Image classification data set "data" (Souvik9205/marigold_detect on GitHub). Class labels (3): Alternaria, healthy, pest.

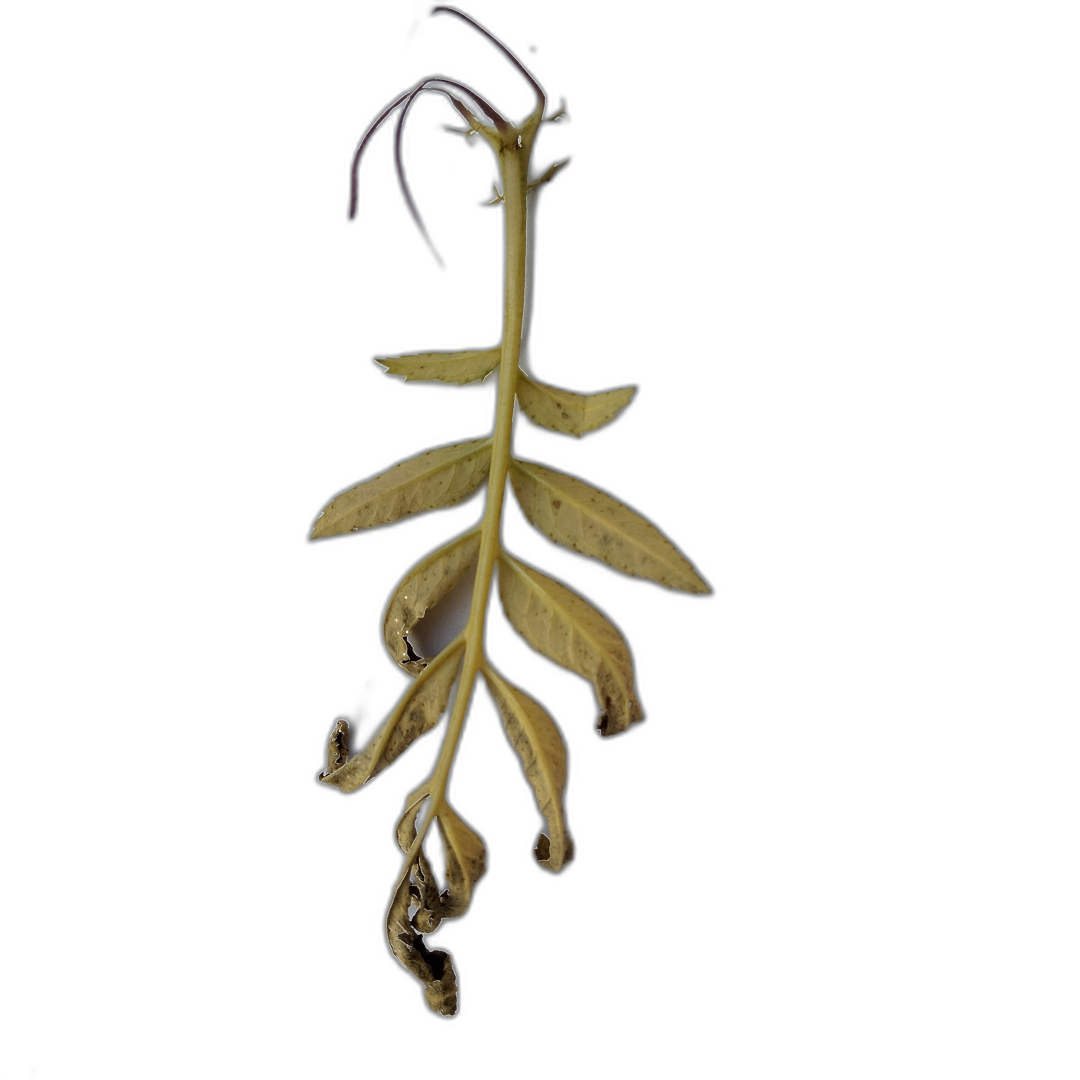
Label: Alternaria

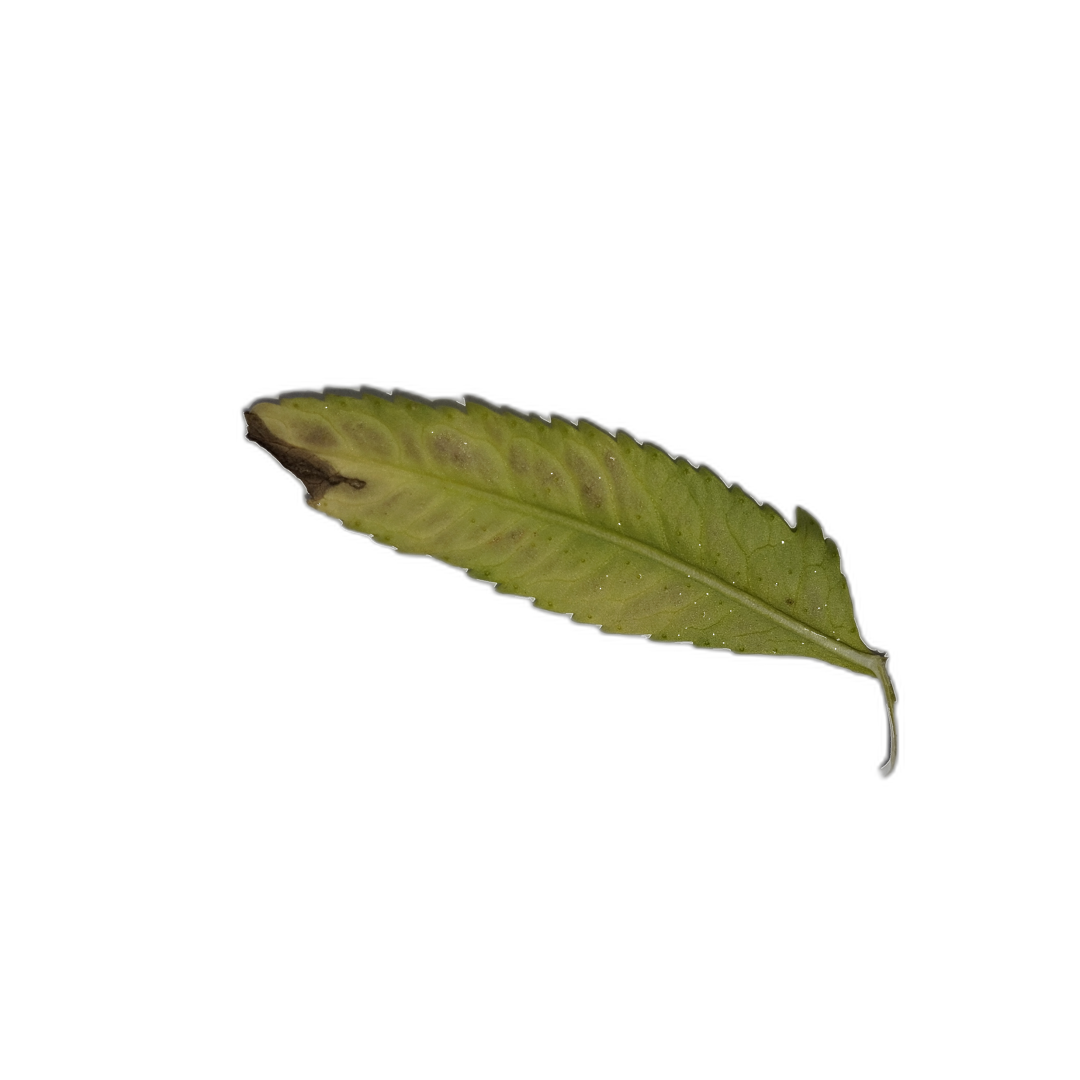
Label: Alternaria

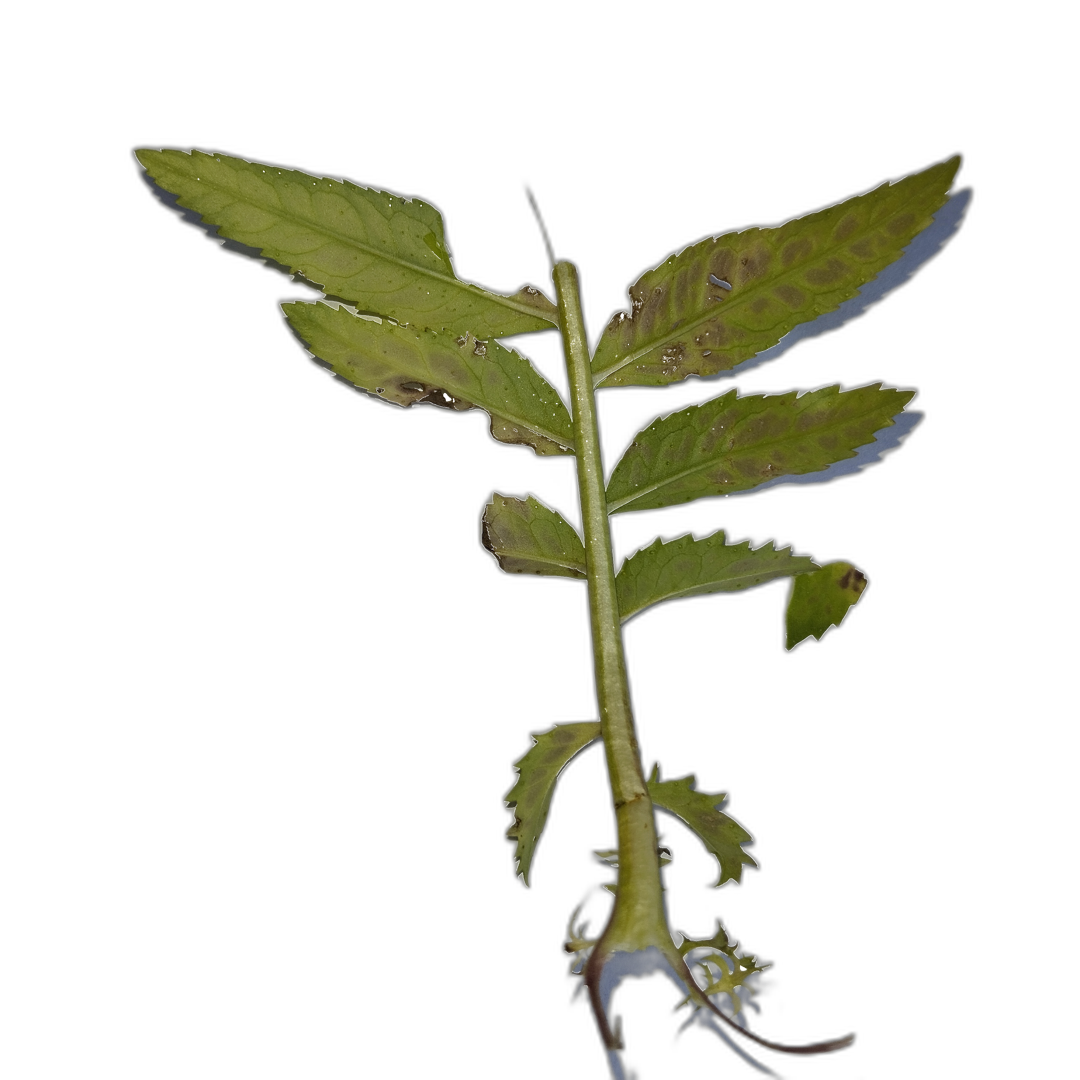
Label: Alternaria

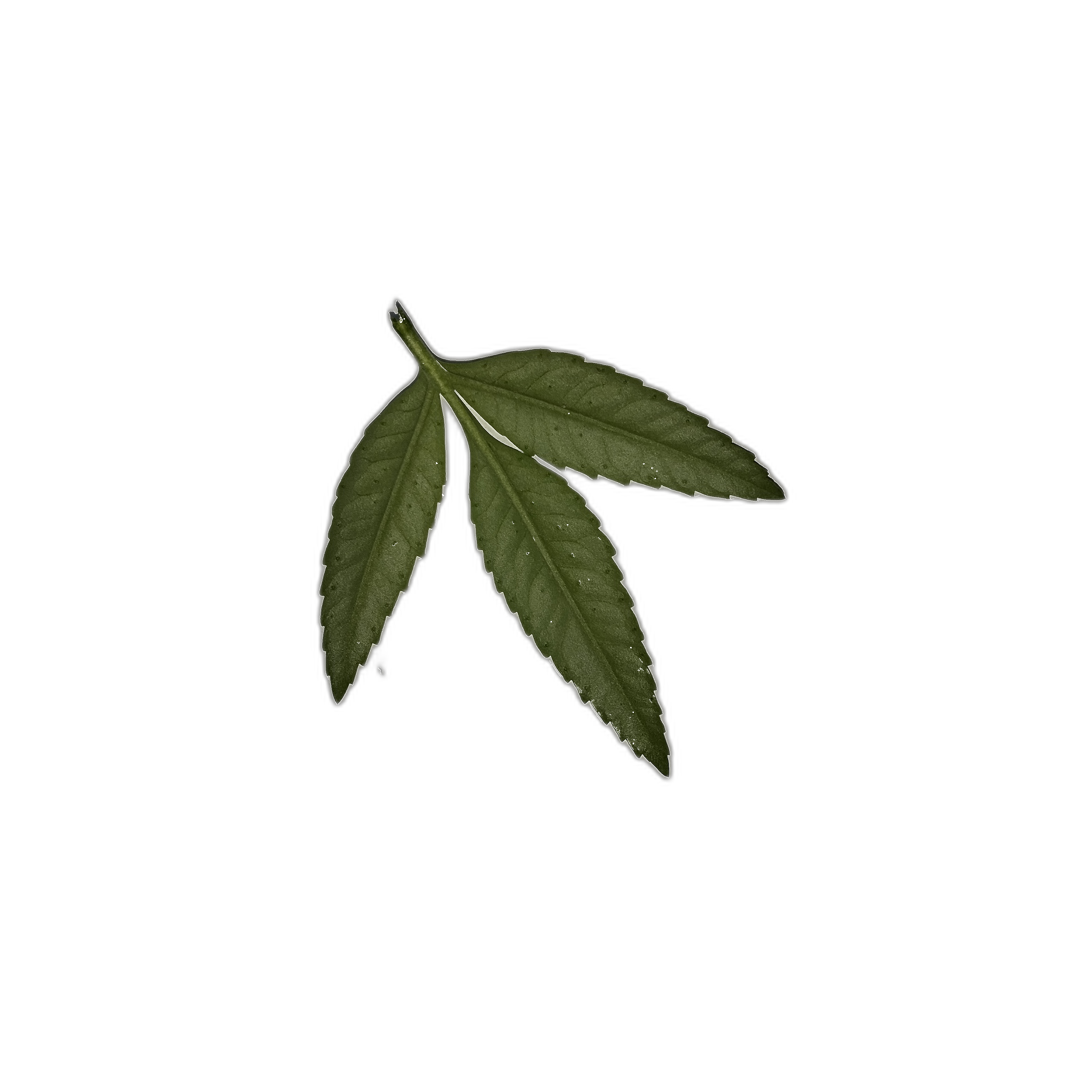
Label: healthy

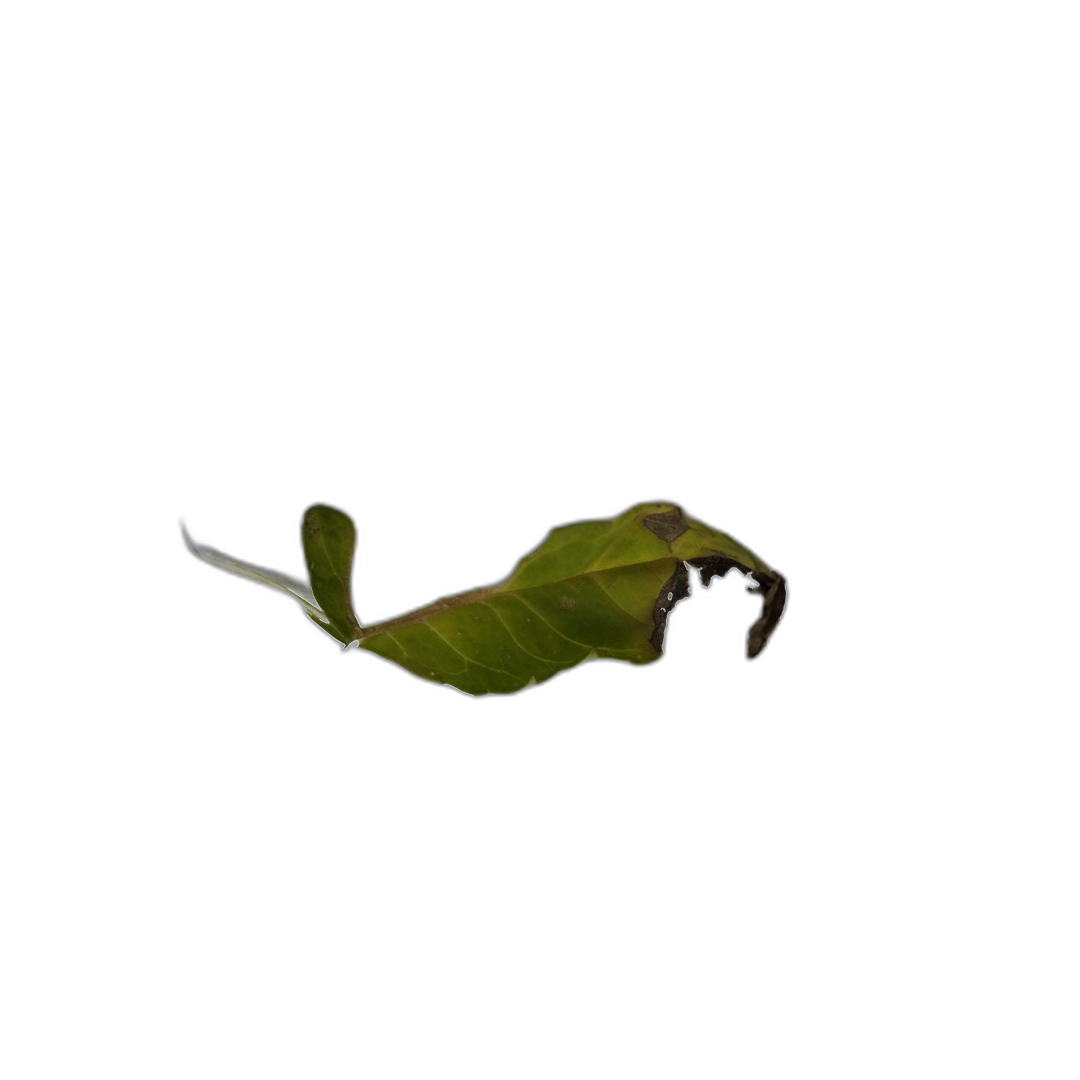
Label: Alternaria

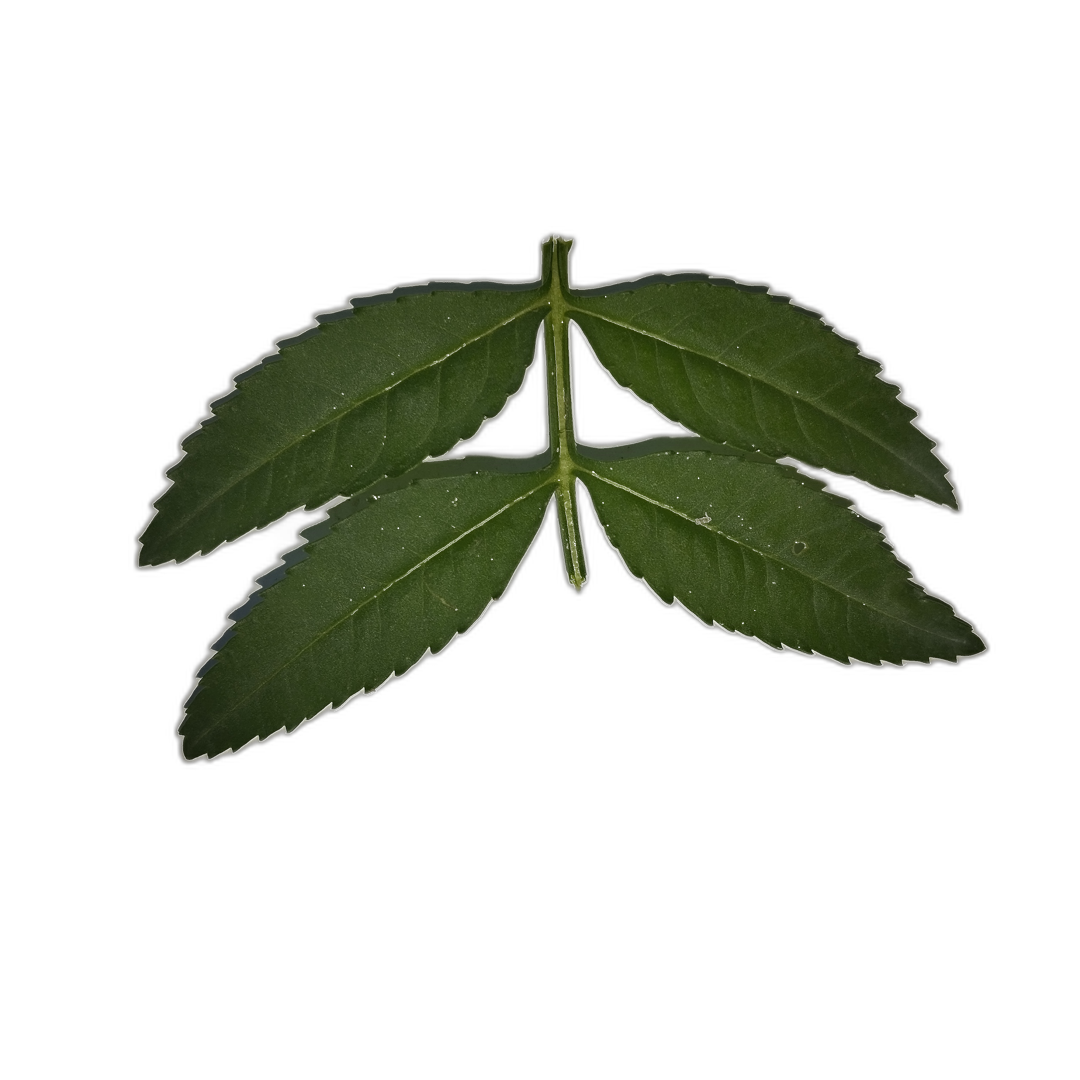
Label: healthy
